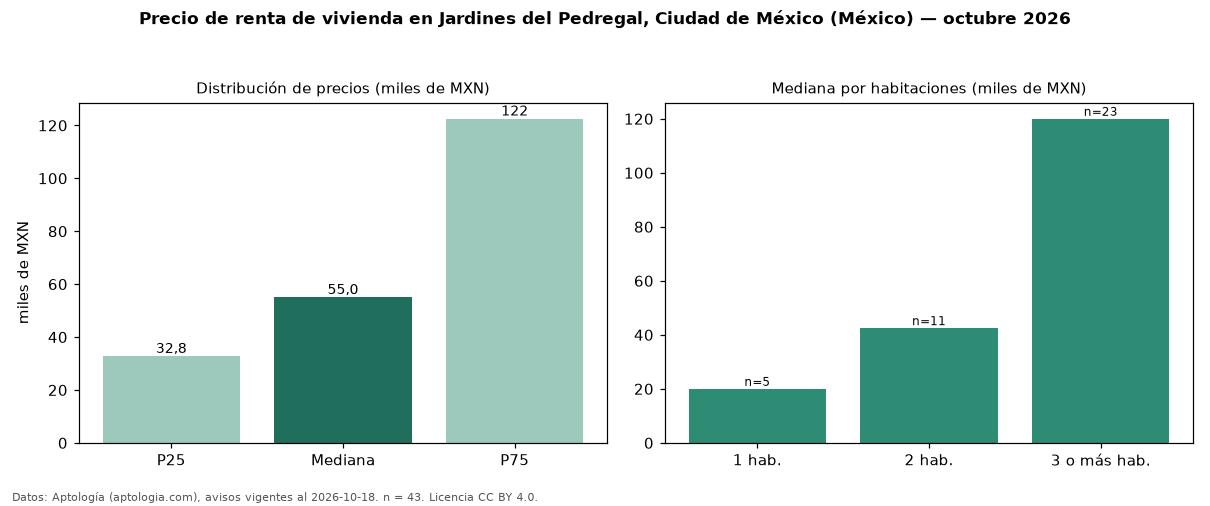

The data file committed next to this chart (first rows):
seccion, metrica, valor, moneda, n
precio, p25, 32750, MXN, 43
precio, mediana, 55000, MXN, 43
precio, p75, 122500, MXN, 43
precio, minimo, 17000, MXN, 43
precio, maximo, 256127, MXN, 43
m2, mediana_precio_m2, 281.1, MXN, 41
m2, area_mediana_m2, 232.0, m2, 41
banos, mediana_banos, 2.5, , 
habitaciones, 1, 20000, MXN, 5
habitaciones, 2, 42500, MXN, 11
habitaciones, 3+, 120000, MXN, 23
fuente, fecha_datos, 2026-10-18, , 
fuente, atribucion, https://www.aptologia.com/, , 
fuente, licencia, CC BY 4.0, , 
